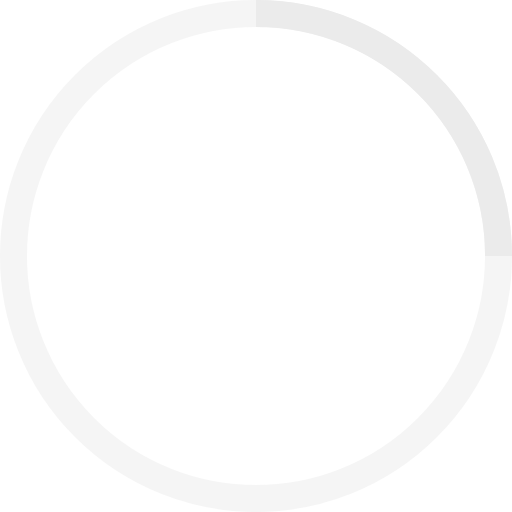
t = 0.00 s
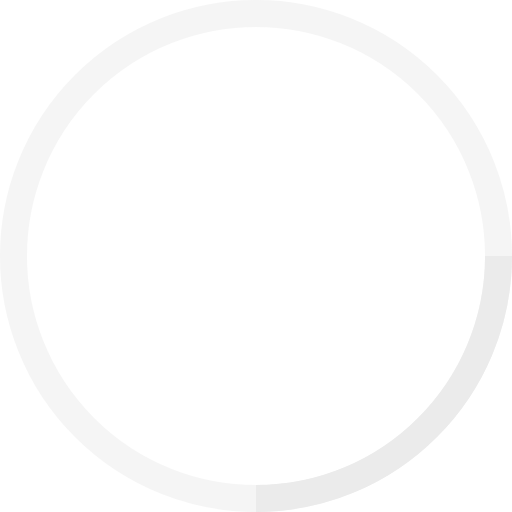
t = 1.25 s
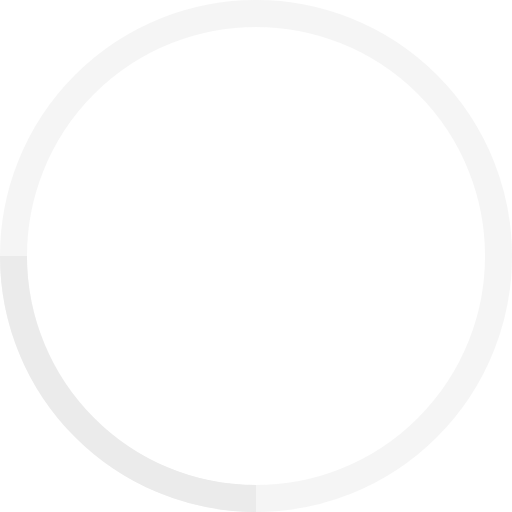
t = 2.50 s
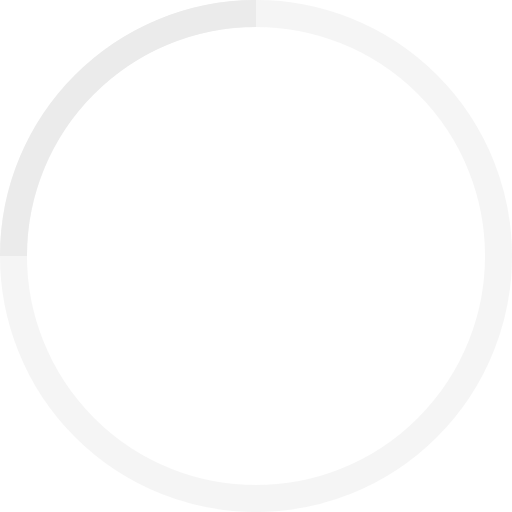
t = 3.75 s

The animated SVG that drew these frames (rendered in a browser with its animation timeline set to each time). Animation: 1 SMIL element (animateTransform=1); one cycle of 5.00 s, repeats indefinitely.

<svg width="38" height="38" viewBox="0 0 38 38" xmlns="http://www.w3.org/2000/svg" stroke="#EBEBEB">
    <g fill="none" fill-rule="evenodd">
        <g transform="translate(1 1)" stroke-width="2">
            <circle stroke-opacity=".5" cx="18" cy="18" r="18"/>
            <path d="M36 18c0-9.94-8.06-18-18-18">
                <animateTransform
                    attributeName="transform"
                    type="rotate"
                    from="0 18 18"
                    to="360 18 18"
                    dur="5s"
                    repeatCount="indefinite"/>
            </path>
        </g>
    </g>
</svg>
